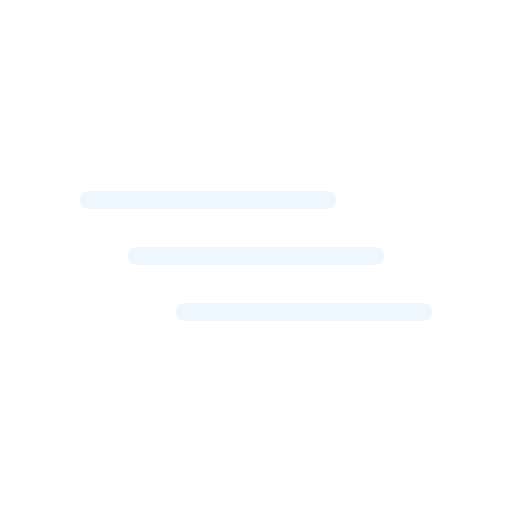
t = 0.00 s
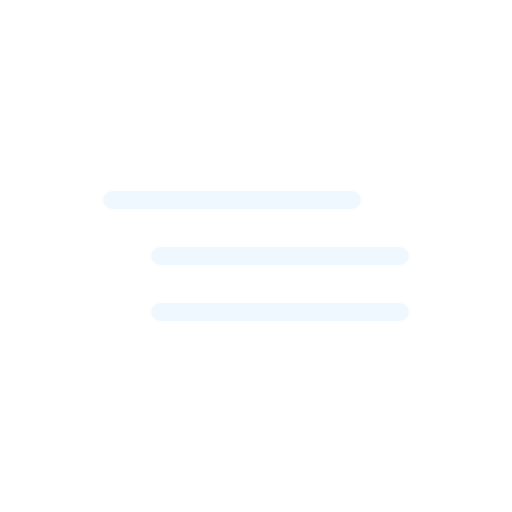
t = 0.75 s
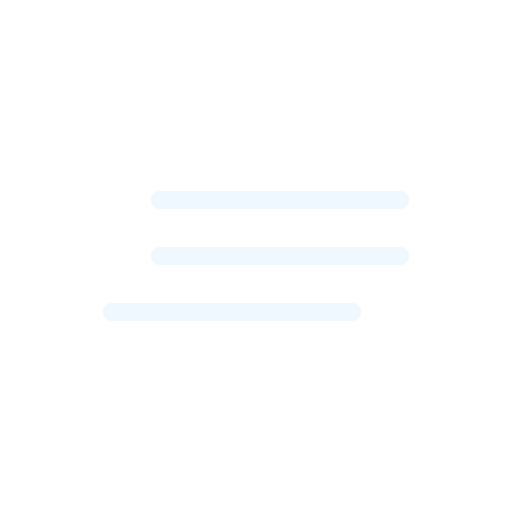
t = 2.25 s
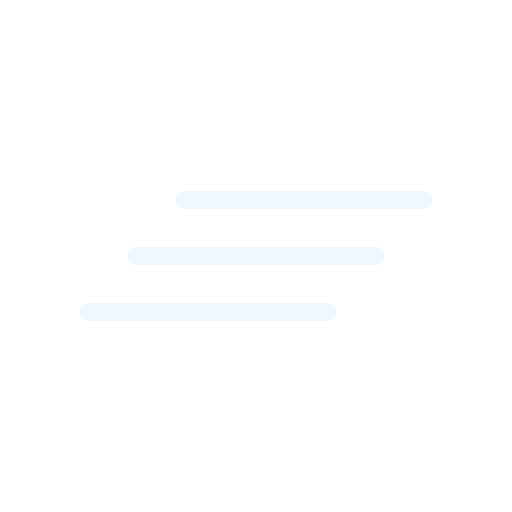
t = 3.00 s
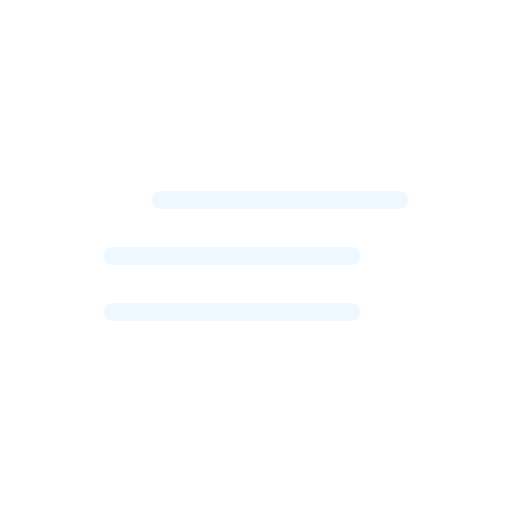
t = 3.75 s
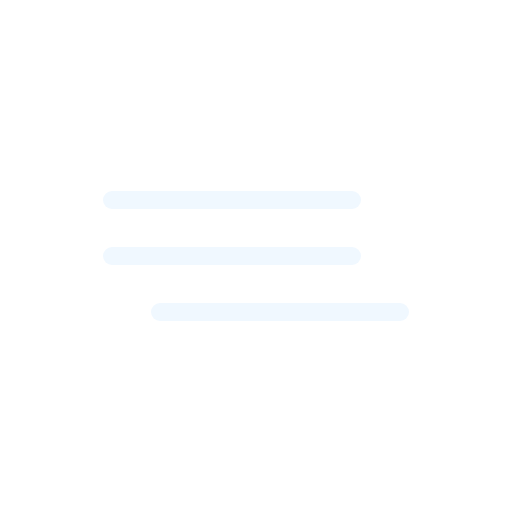
t = 5.25 s

The animated SVG that drew these frames (rendered in a browser with its animation timeline set to each time). Animation: 3 SMIL elements (animateTransform=3); one cycle of 6.00 s, repeats indefinitely.

<svg xmlns="http://www.w3.org/2000/svg" viewBox="0 0 512 512">
  <path
    fill="none"
    stroke="#f0f8ff"
    stroke-linecap="round"
    stroke-miterlimit="10"
    stroke-width="18"
    d="M136 200h240"
  >
    <animateTransform
      additive="sum"
      attributeName="transform"
      dur="6s"
      repeatCount="indefinite"
      type="translate"
      values="-48 0; 48 0; -48 0"
    />
  </path>
  <path
    fill="none"
    stroke="#f0f8ff"
    stroke-linecap="round"
    stroke-miterlimit="10"
    stroke-width="18"
    d="M136 256h240"
  >
    <animateTransform
      additive="sum"
      attributeName="transform"
      begin="-1.5s"
      dur="6s"
      repeatCount="indefinite"
      type="translate"
      values="-48 0; 48 0; -48 0"
    />
  </path>
  <path
    fill="none"
    stroke="#f0f8ff"
    stroke-linecap="round"
    stroke-miterlimit="10"
    stroke-width="18"
    d="M136 312h240"
  >
    <animateTransform
      additive="sum"
      attributeName="transform"
      dur="6s"
      repeatCount="indefinite"
      type="translate"
      values="48 0; -48 0; 48 0"
    />
  </path>
</svg>
